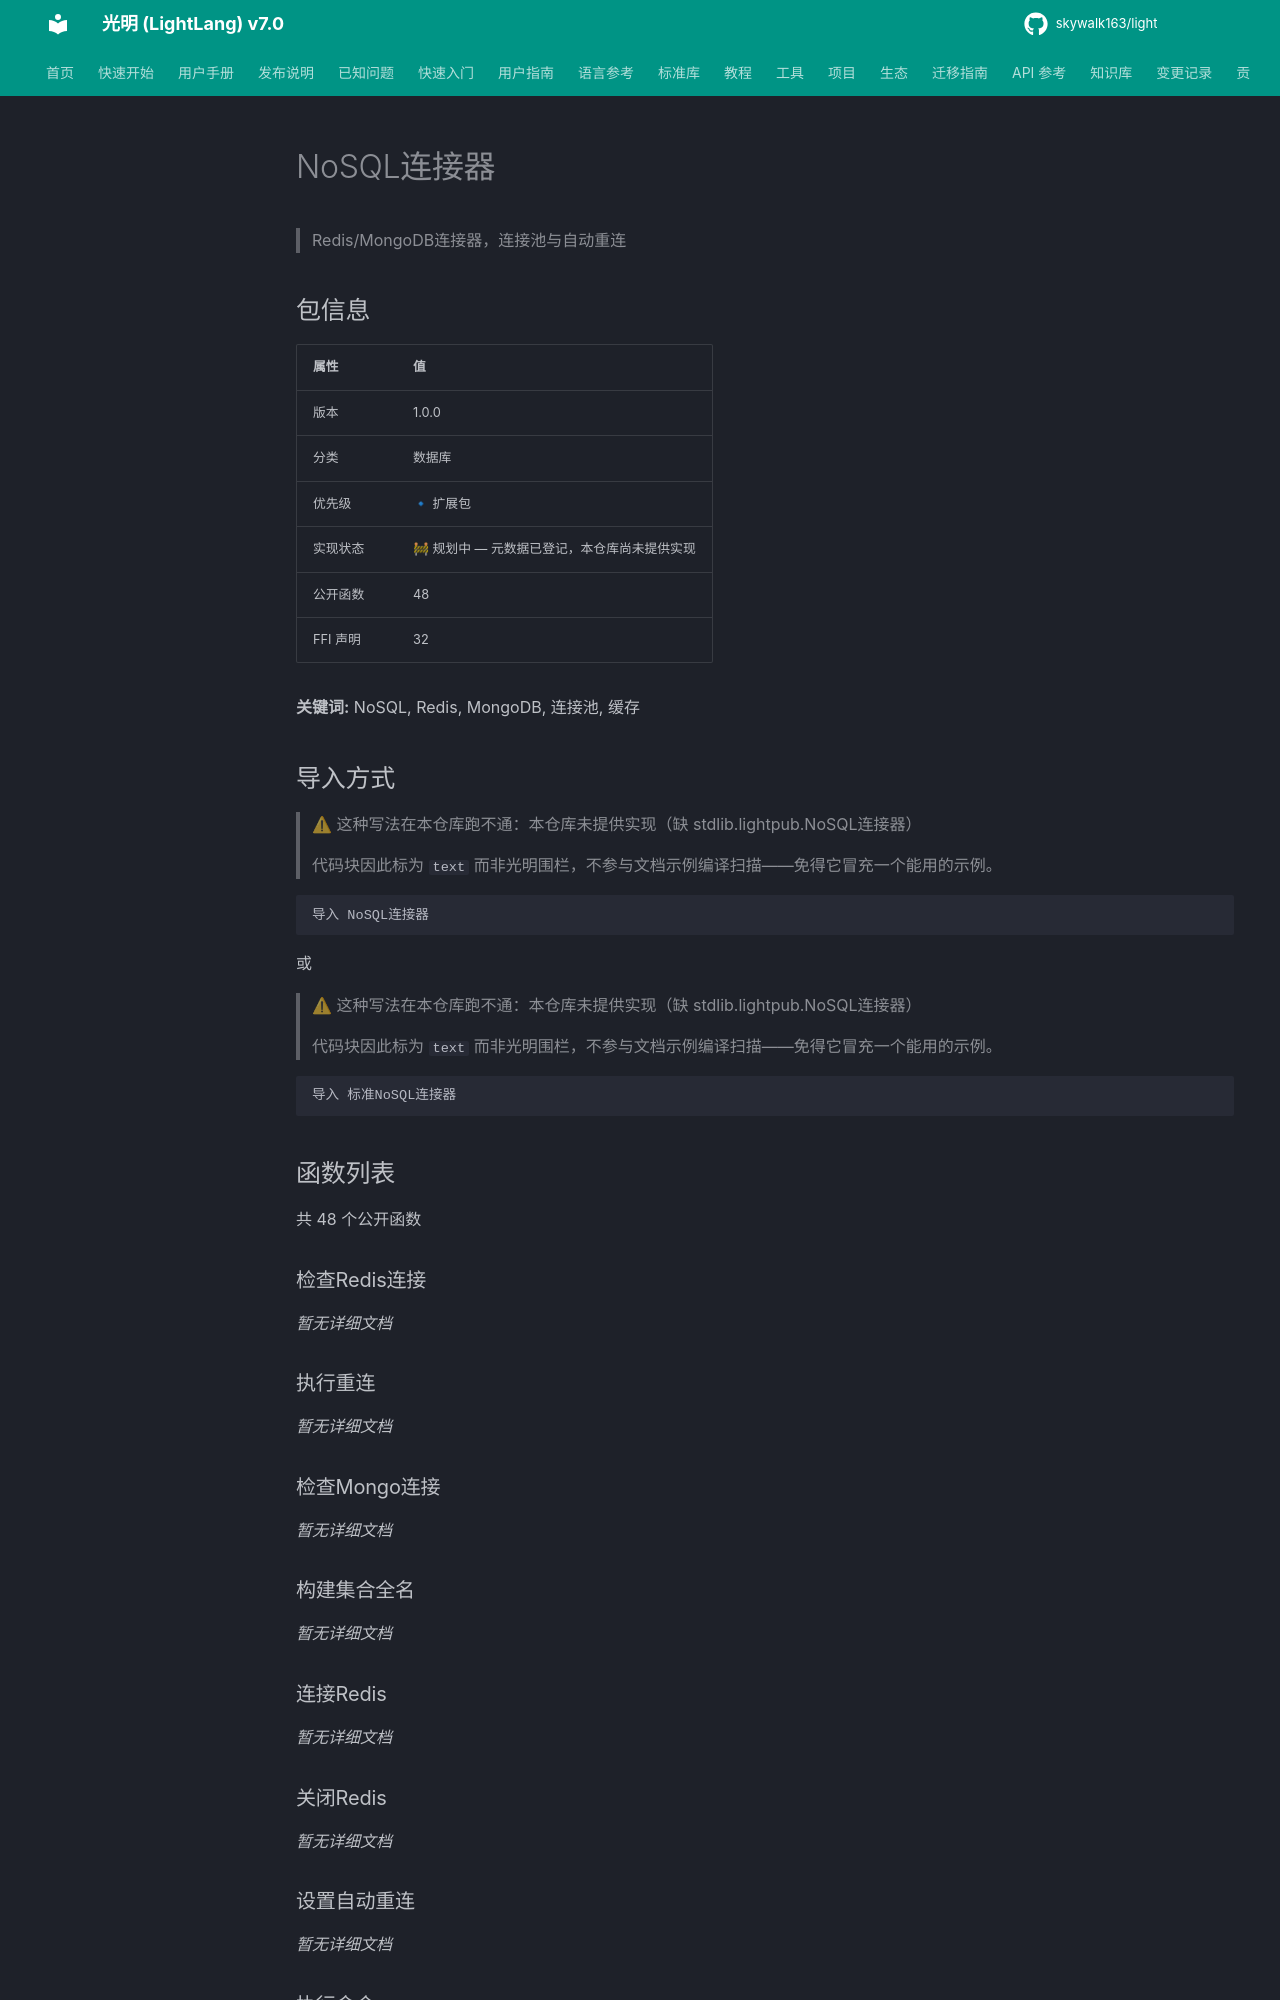

repository: skywalk163/light · page: lightpub/NoSQL连接器/index.html · generator: mkdocs

# NoSQL连接器

> Redis/MongoDB连接器，连接池与自动重连

## 包信息

| 属性 | 值 |
|------|-----|
| 版本 | 1.0.0 |
| 分类 | 数据库 |
| 优先级 | 🔹 扩展包 |
| 实现状态 | 🚧 规划中 — 元数据已登记，本仓库尚未提供实现 |
| 公开函数 | 48 |
| FFI 声明 | 32 |

**关键词:** NoSQL, Redis, MongoDB, 连接池, 缓存
